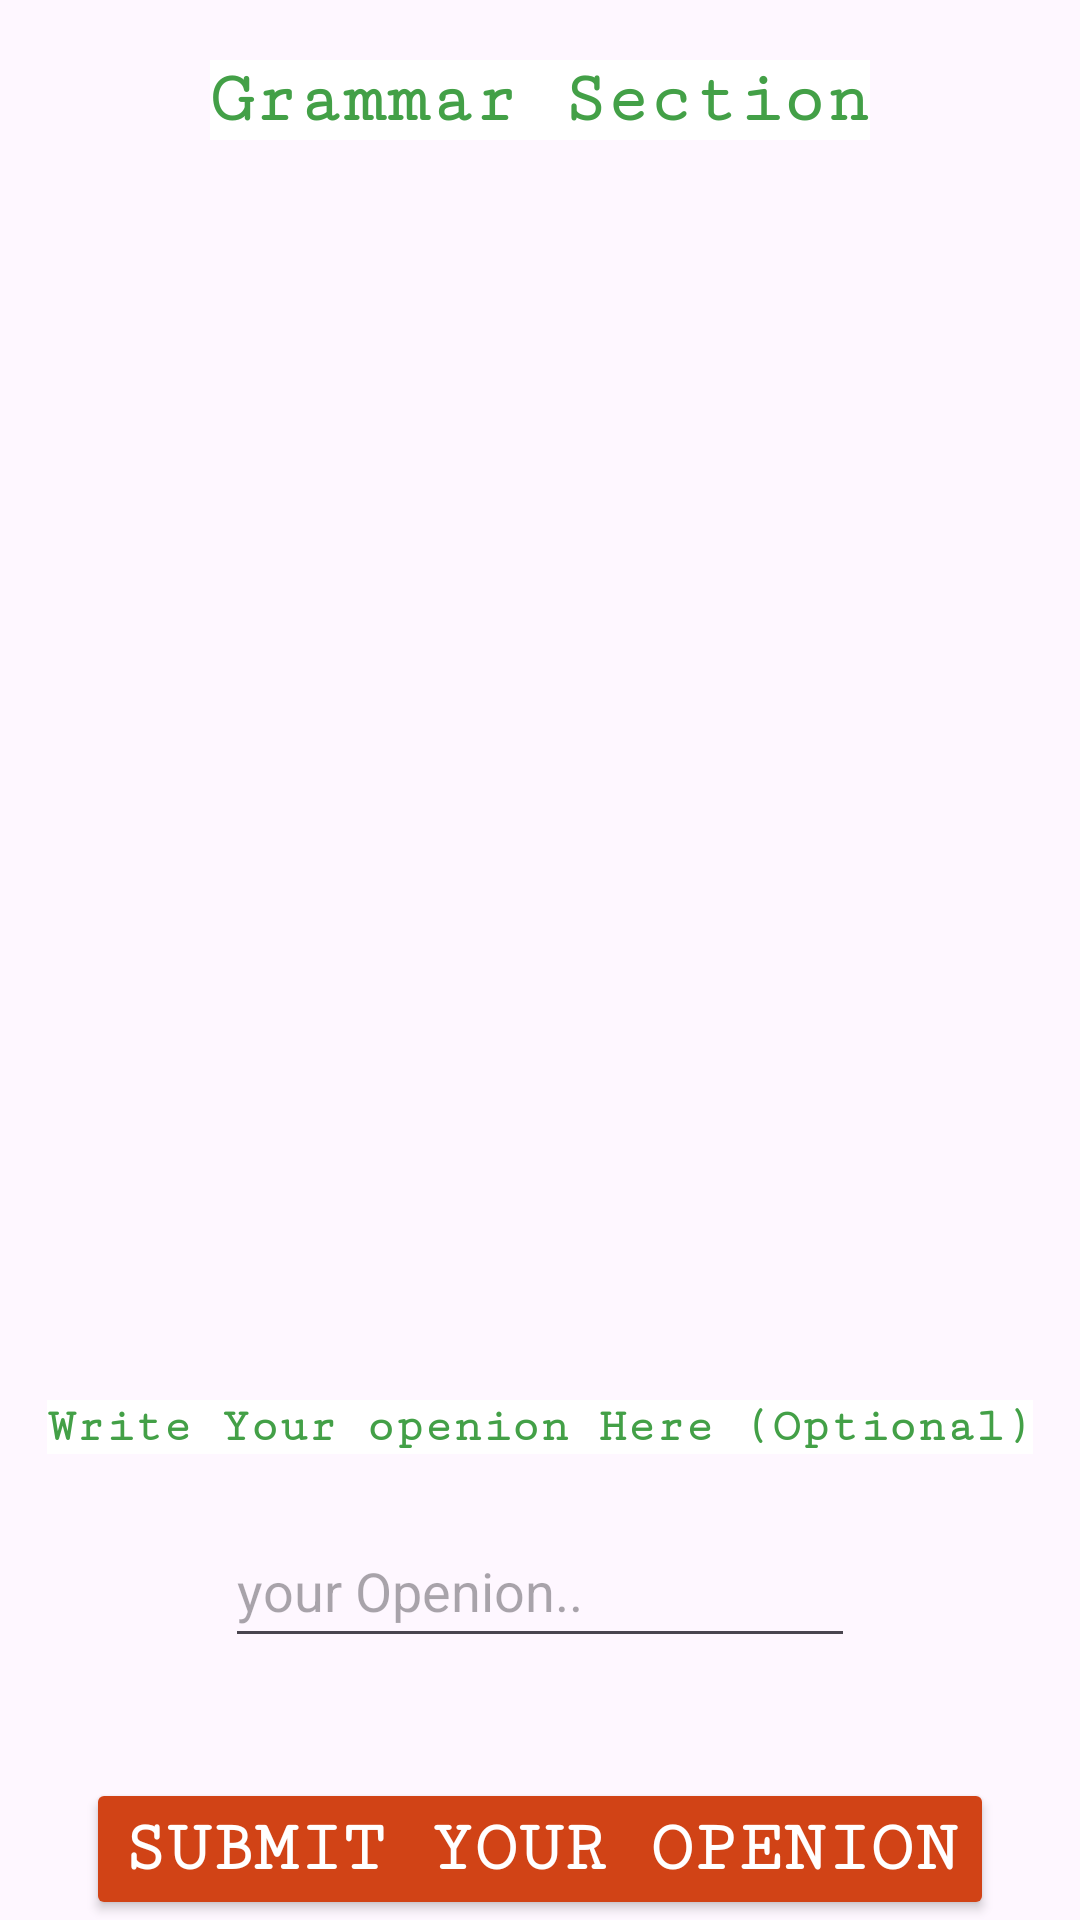

Reconstruct the res/layout file that produces this screen, plus the resources it refers to.
<!-- AndroidManifest.xml: application theme Theme.LearnWithMO -->
<!-- res/layout/activity_grammar.xml -->
<?xml version="1.0" encoding="utf-8"?>
<androidx.appcompat.widget.LinearLayoutCompat
    xmlns:android="http://schemas.android.com/apk/res/android"
    xmlns:app="http://schemas.android.com/apk/res-auto"
    android:layout_width="match_parent"
    android:orientation="vertical"
    android:background="@drawable/gb"

    android:layout_height="match_parent">

    <TextView
        android:id="@+id/txt"
        style="@style/TextViewStyle1"
        android:layout_marginTop="20dp"
        android:gravity="center"
        android:text="Grammar Section"
        android:textColor="#43A047"
        app:layout_constraintBottom_toTopOf="@id/listViewVocabulary"
        app:layout_constraintEnd_toEndOf="parent"
        app:layout_constraintStart_toStartOf="parent"
        app:layout_constraintTop_toTopOf="parent" />

    <ListView
        android:id="@+id/listViewGrammer"
        android:layout_width="match_parent"
        android:layout_height="300dp"
        android:layout_gravity="center_horizontal"
        android:layout_marginTop="70dp"
        app:layout_constraintBottom_toBottomOf="parent"
        app:layout_constraintEnd_toEndOf="parent"
        app:layout_constraintStart_toStartOf="parent" />

    <TextView
        android:id="@+id/textView4"
        style="@style/TextViewStyle2"
        android:layout_marginTop="50dp"
        android:text="Write Your openion Here (Optional)"
        android:textColor="#43A047" />

    <EditText
        android:id="@+id/openionGedt"
        android:layout_width="wrap_content"
        android:layout_height="wrap_content"
        android:layout_gravity="center_horizontal"
        android:layout_marginTop="20dp"
        android:ems="10"
        android:hint="your Openion.."
        android:inputType="text"
        android:lines="5"
        android:maxWidth="200dp"
        android:maxLines="5"
        android:minHeight="48dp" />

    <Button
        android:id="@+id/opBtnG"
        android:layout_marginTop="40dp"
        android:text="Submit Your Openion"
        style="@style/CentralizedButton"
        />

</androidx.appcompat.widget.LinearLayoutCompat>
<!-- resources referenced by this layout -->
<resources>
  <style name="CentralizedButton">
          <item name="android:textColor">#FFFFFF</item>
        <item name="backgroundTint"> #D14316</item>
          <item name="android:layout_width">wrap_content</item>
          <item name="android:layout_height">wrap_content</item>
          <item name="android:layout_gravity">center_horizontal</item>
          <item name="android:fontFamily">serif-monospace</item>
          <item name="android:textSize">24sp</item>
          <item name="android:textStyle">bold</item>
  
      </style>
  <style name="TextViewStyle1">
          <item name="android:layout_width">wrap_content</item>
          <item name="android:layout_height">wrap_content</item>
          <item name="android:layout_gravity">center_horizontal</item>
          <item name="android:fontFamily">serif-monospace</item>
          <item name="android:textSize">24sp</item>
          <item name="android:textStyle">bold</item>
          <item name="android:background">#FFFFFF</item>
          <item name="android:textColor">#1AD11A</item>
              </style>
  <style name="TextViewStyle2">
      <item name="android:layout_width">wrap_content</item>
      <item name="android:layout_height">wrap_content</item>
      <item name="android:layout_gravity">center_horizontal</item>
      <item name="android:fontFamily">serif-monospace</item>
      <item name="android:textSize">16sp</item>
      <item name="android:textStyle">bold</item>
      <item name="android:background">#FFFFFF</item>
      <item name="android:textColor">#1AD11A</item>
  
  
  </style>
  <style name="Theme.LearnWithMO" parent="Base.Theme.LearnWithMO" />
  <style name="Base.Theme.LearnWithMO" parent="Theme.Material3.DayNight.NoActionBar">
          
          
      </style>
</resources>
